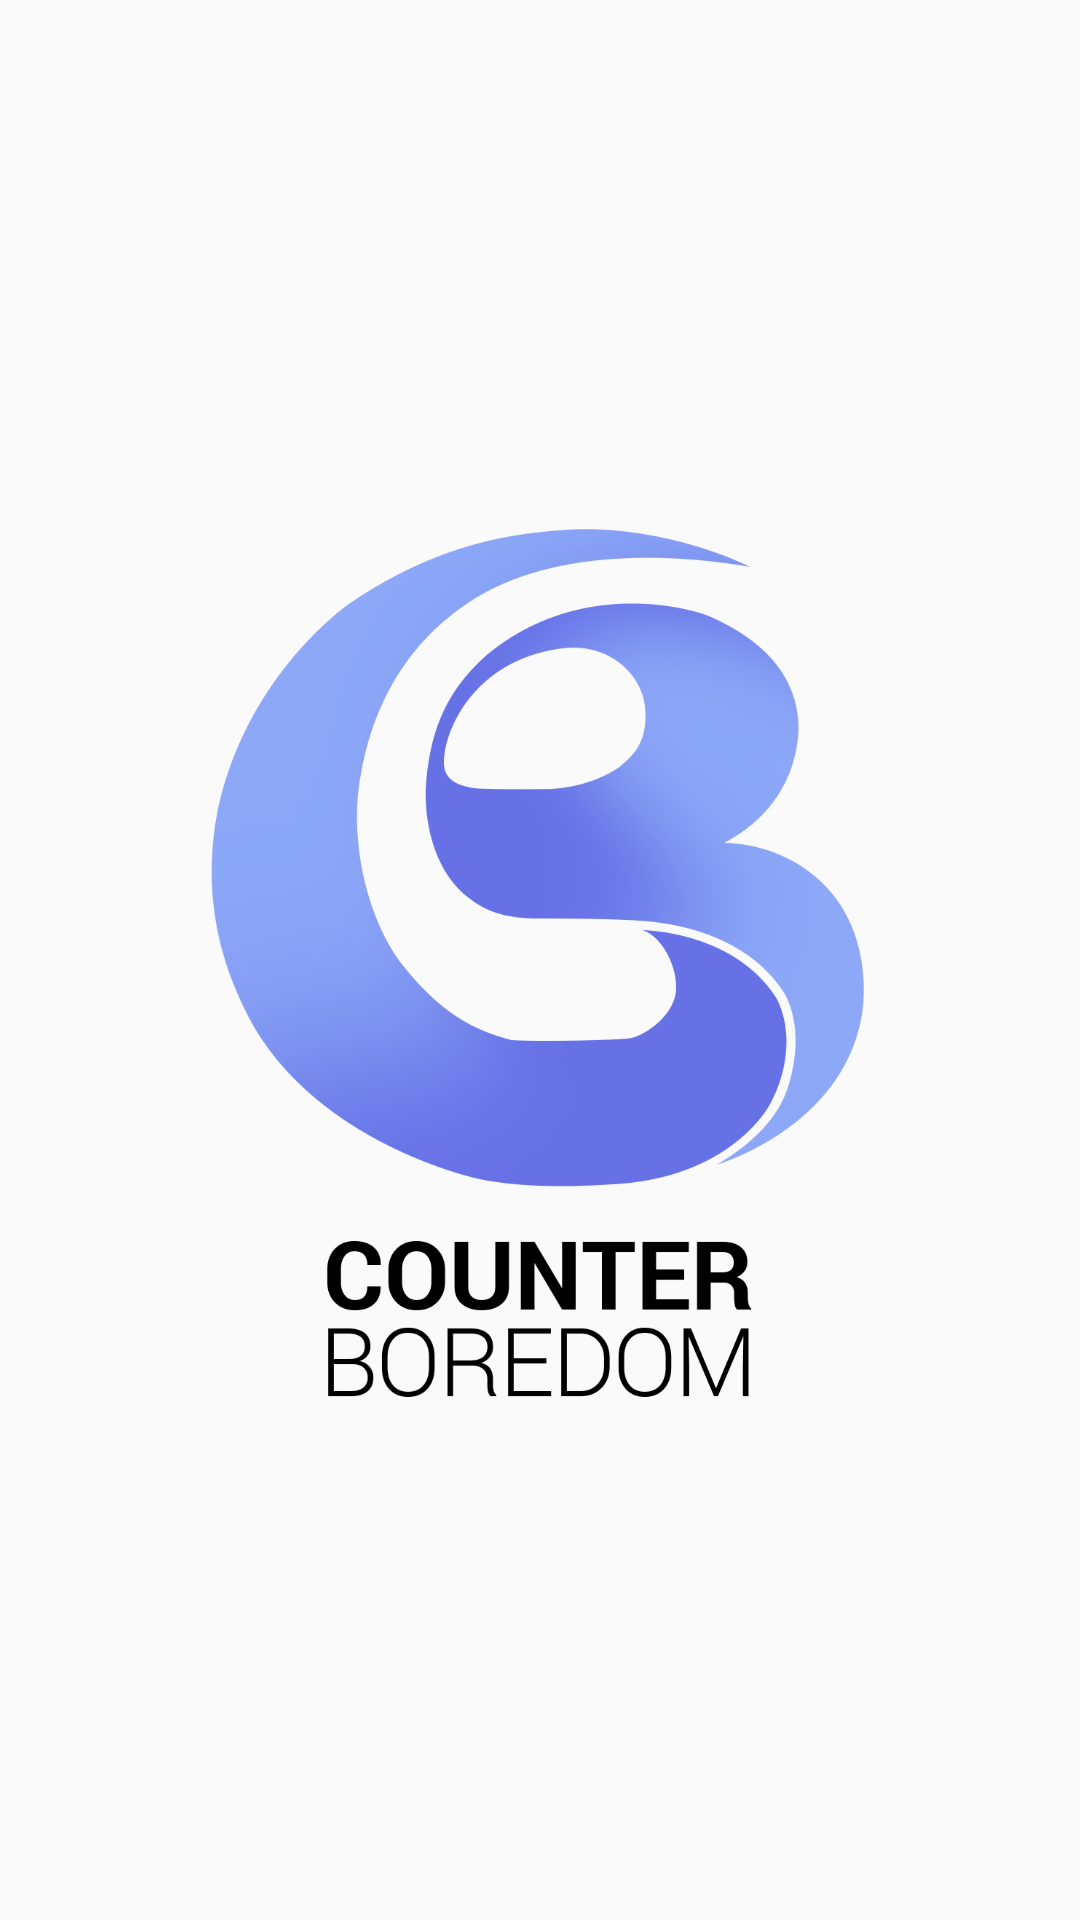

Layout XML and referenced resources for this Android screen:
<!-- AndroidManifest.xml: application theme AppTheme -->
<!-- res/layout/activity_splash.xml -->
<?xml version="1.0" encoding="utf-8"?>
<androidx.constraintlayout.widget.ConstraintLayout xmlns:android="http://schemas.android.com/apk/res/android"
    xmlns:app="http://schemas.android.com/apk/res-auto"
    xmlns:tools="http://schemas.android.com/tools"
    android:layout_width="match_parent"
    android:layout_height="match_parent"
    tools:context=".ui.main.SplashActivity">

    <ImageView
        android:id="@+id/imageView"
        android:layout_width="300dp"
        android:layout_height="300dp"
        android:contentDescription="@string/todo"
        app:layout_constraintBottom_toBottomOf="parent"
        app:layout_constraintEnd_toEndOf="parent"
        app:layout_constraintStart_toStartOf="parent"
        app:layout_constraintTop_toTopOf="parent"
        app:srcCompat="@drawable/cb_flash_logo" />

</androidx.constraintlayout.widget.ConstraintLayout>
<!-- resources referenced by this layout -->
<resources>
  <!-- drawable cb_flash_logo: png bitmap (drawable, 223287 bytes) -->
  <string name="todo">TODO</string>
  <style name="AppTheme" parent="Theme.AppCompat.Light.NoActionBar">
          
          <item name="colorPrimary">@color/colorPrimary</item>
          <item name="colorPrimaryDark">@color/colorPrimaryDark</item>
          <item name="colorAccent">@color/colorAccent</item>
      </style>
  <color name="colorPrimary">#008577</color>
  <color name="colorPrimaryDark">#6772e7</color>
  <color name="colorAccent">#D81B60</color>
</resources>
